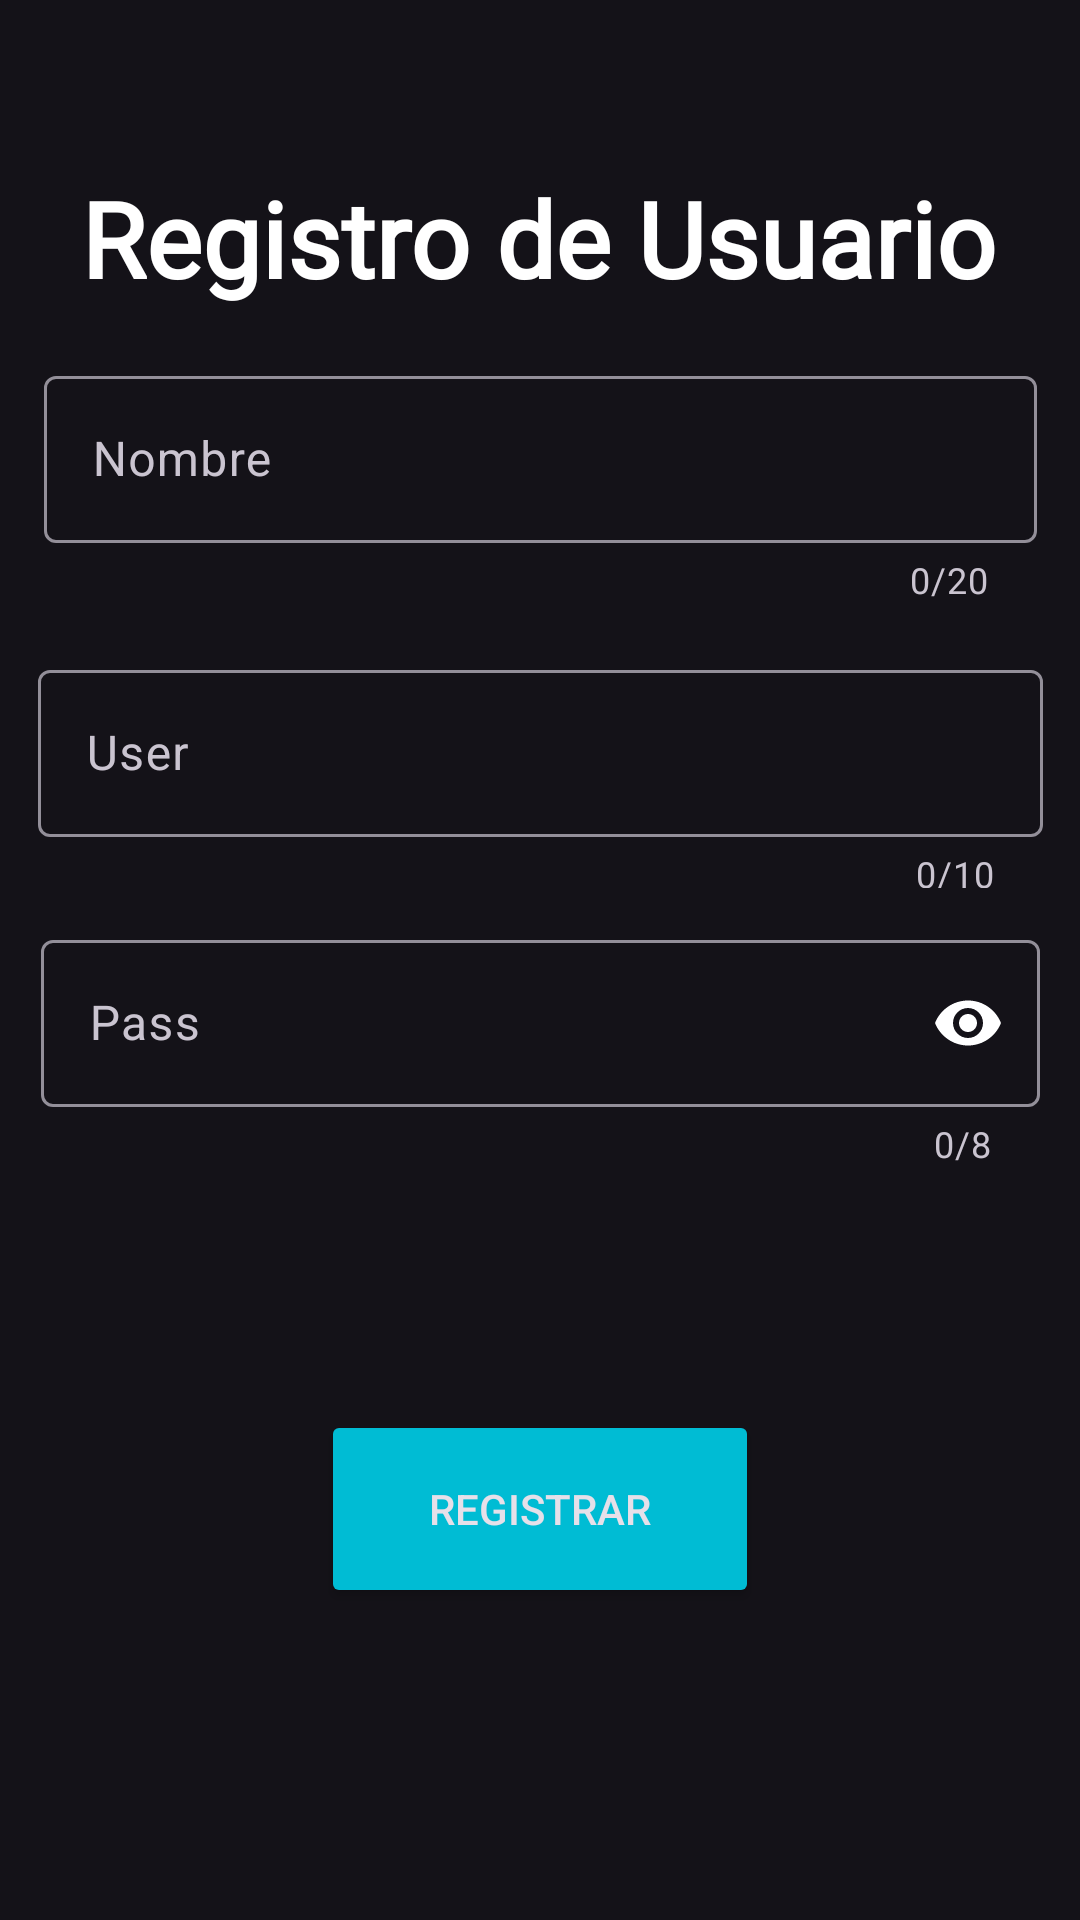

The Android layout XML behind this screen, and the referenced resources:
<!-- AndroidManifest.xml: application theme Theme.EjemploMVP01 -->
<!-- res/layout/activity_registro.xml -->
<?xml version="1.0" encoding="utf-8"?>
<androidx.constraintlayout.widget.ConstraintLayout xmlns:android="http://schemas.android.com/apk/res/android"
    xmlns:app="http://schemas.android.com/apk/res-auto"
    xmlns:tools="http://schemas.android.com/tools"
    android:layout_width="match_parent"
    android:layout_height="match_parent"
    android:background="@drawable/background"
    tools:context=".view.actividades.Registro">

    <TextView
        android:layout_width="wrap_content"
        android:layout_height="wrap_content"
        android:layout_marginTop="56dp"
        android:fontFamily="@font/convergence"
        android:gravity="center"
        android:text="Registro de Usuario"
        android:textColor="@color/white"
        android:textSize="35dp"
        android:textStyle="bold"
        app:layout_constraintEnd_toEndOf="parent"
        app:layout_constraintHorizontal_bias="0.493"
        app:layout_constraintStart_toStartOf="parent"
        app:layout_constraintTop_toTopOf="parent" />

    <com.google.android.material.textfield.TextInputLayout
        android:id="@+id/textInputLayout3"
        android:layout_width="331dp"
        android:layout_height="82dp"
        android:layout_marginTop="120dp"
        app:layout_constraintEnd_toEndOf="parent"
        app:layout_constraintStart_toStartOf="parent"
        app:layout_constraintTop_toTopOf="parent"
        app:counterEnabled="true"
        app:endIconMode="clear_text"

        app:counterMaxLength="20">>

        <EditText
            android:id="@+id/txtNombre"
            android:layout_width="match_parent"
            android:layout_height="wrap_content"
            android:ems="10"
            android:hint="Nombre"
            android:inputType="textPersonName" />
    </com.google.android.material.textfield.TextInputLayout>

    <com.google.android.material.textfield.TextInputLayout
        android:id="@+id/textInputLayout4"
        android:layout_width="335dp"
        android:layout_height="78dp"
        android:layout_marginTop="16dp"
        app:layout_constraintEnd_toEndOf="parent"
        app:layout_constraintStart_toStartOf="parent"
        app:endIconMode="clear_text"
        app:layout_constraintTop_toBottomOf="@+id/textInputLayout3"
        app:counterEnabled="true"
        app:counterMaxLength="10"
        app:errorEnabled="true">

        <EditText
            android:id="@+id/txtUser2"
            android:layout_width="match_parent"
            android:layout_height="wrap_content"
            android:ems="10"
            android:hint="User"
            android:inputType="textPersonName"
            tools:layout_editor_absoluteX="68dp"
            tools:layout_editor_absoluteY="187dp" />
    </com.google.android.material.textfield.TextInputLayout>

    <com.google.android.material.textfield.TextInputLayout
        android:id="@+id/textInputLayout5"
        android:layout_width="333dp"
        android:layout_height="86dp"
        android:layout_marginTop="12dp"
        app:layout_constraintEnd_toEndOf="parent"
        app:layout_constraintStart_toStartOf="parent"
        app:passwordToggleEnabled="true"
        app:endIconMode="password_toggle"
        app:layout_constraintTop_toBottomOf="@+id/textInputLayout4"
        app:counterEnabled="true"
        app:counterMaxLength="8"
        app:errorEnabled="true">

        <EditText
            android:id="@+id/txtPass2"
            android:layout_width="match_parent"
            android:layout_height="wrap_content"
            android:ems="10"
            android:hint="Pass"
            android:inputType="textPassword"
            tools:layout_editor_absoluteX="68dp"
            tools:layout_editor_absoluteY="257dp" />
    </com.google.android.material.textfield.TextInputLayout>

    <Button
        android:id="@+id/btnRegistrar"
        android:layout_width="146dp"
        android:layout_height="66dp"
        android:layout_marginTop="76dp"
        android:backgroundTint="#00BCD4"
        android:onClick="registro"
        android:text="Registrar"
        app:layout_constraintEnd_toEndOf="parent"
        app:layout_constraintStart_toStartOf="parent"
        app:layout_constraintTop_toBottomOf="@+id/textInputLayout5" />
</androidx.constraintlayout.widget.ConstraintLayout>
<!-- resources referenced by this layout -->
<resources>
  <style name="Theme.EjemploMVP01" parent="Theme.Material3.Dark.NoActionBar">
          
          <item name="colorPrimary">@color/white</item>
          <item name="colorPrimaryVariant">@color/purple_700</item>
          <item name="colorOnPrimary">@color/white</item>
          
          <item name="colorSecondary">@color/teal_200</item>
          <item name="colorSecondaryVariant">@color/teal_700</item>
          <item name="colorOnSecondary">@color/black</item>
          
          <item name="android:statusBarColor" tools:targetApi="l">?attr/colorPrimaryVariant</item>
          
      </style>
  <!-- not gathered from this repository: default colours our renderer supplied (Android Studio template values) -->
  <color name="purple_700">#FF3700B3</color>
  <color name="teal_200">#FF03DAC5</color>
  <color name="teal_700">#FF018786</color>
  <color name="black">#FF000000</color>
  <color name="white">#FFFFFFFF</color>
</resources>
